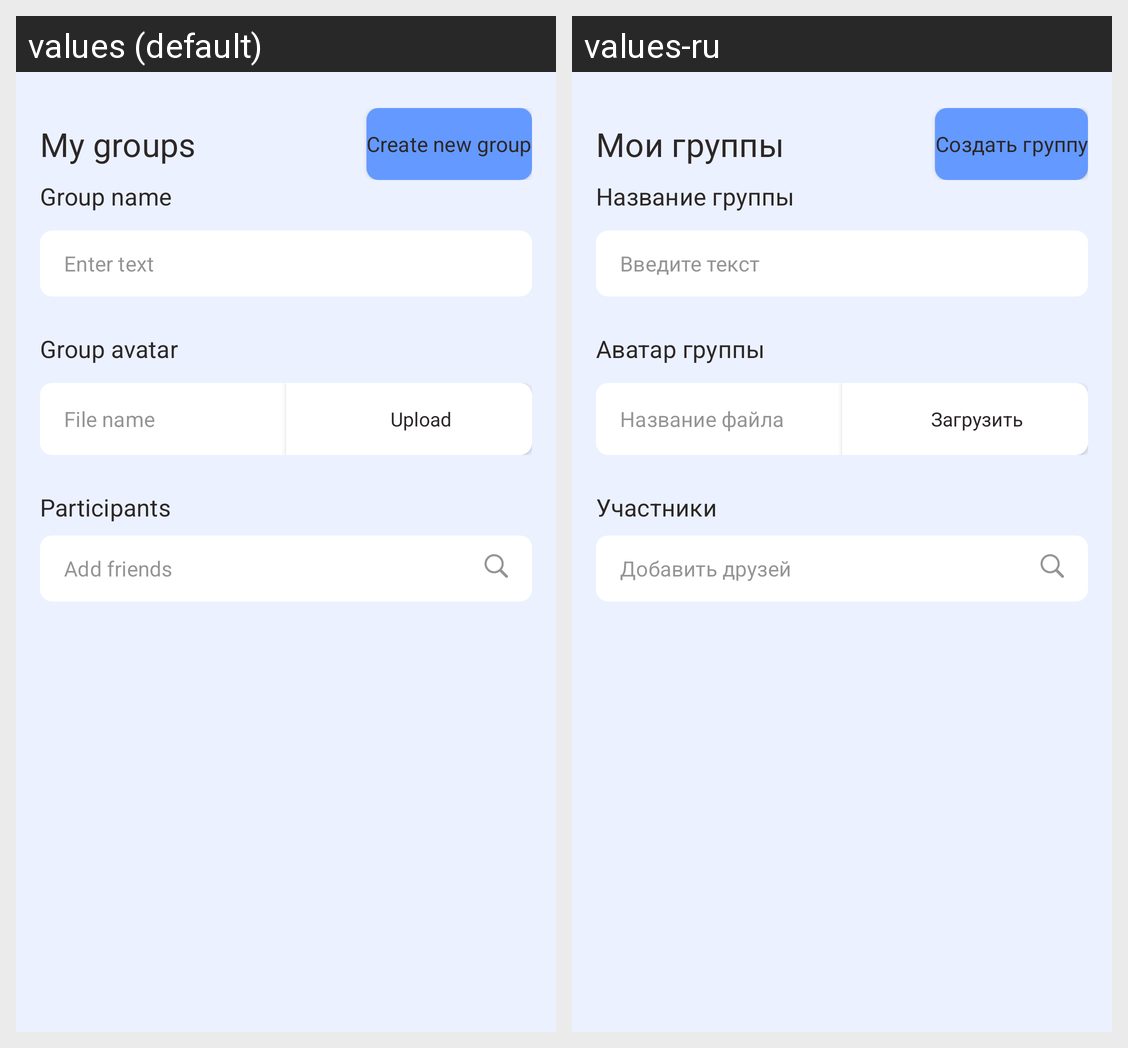

Translations of the strings shown on this Android screen, per locale in the grid:
Android screen res/layout/fragment_create_group.xml rendered under 2 locales, left to right: values (default), values-ru. Device: Nexus 5 (rendered at 1080×1920; each locale shown at half size, 540×960, under a caption strip naming it); theme Theme.GraduationProject.
Strings drawn on this screen, with the default value and each locale's value (text and hints the layout hard-codes, and strings that could not be matched under every locale, appear in the picture but are not listed):

group_screen_header
  values: My groups
  values-ru: Мои группы

group_screen_create_group_action
  values: Create new group
  values-ru: Создать группу

group_screen_group_name
  values: Group name
  values-ru: Название группы

group_screen_edit_text_enter_text
  values: Enter text
  values-ru: Введите текст

group_screen_group_avatar
  values: Group avatar
  values-ru: Аватар группы

group_screen_file_name
  values: File name
  values-ru: Название файла

group_screen_upload_action
  values: Upload
  values-ru: Загрузить

group_screen_participants_title
  values: Participants
  values-ru: Участники

group_participants_screen_add_friends
  values: Add friends
  values-ru: Добавить друзей
